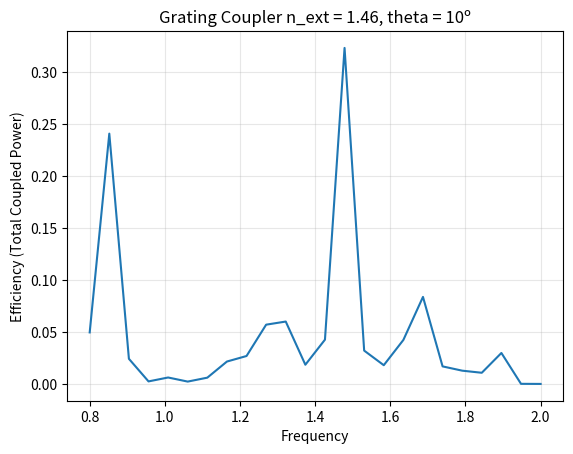
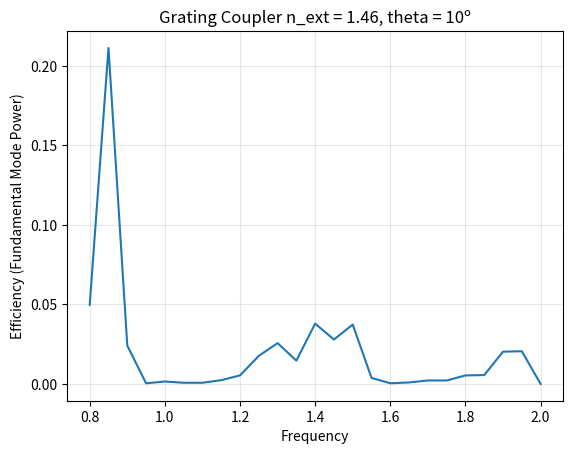
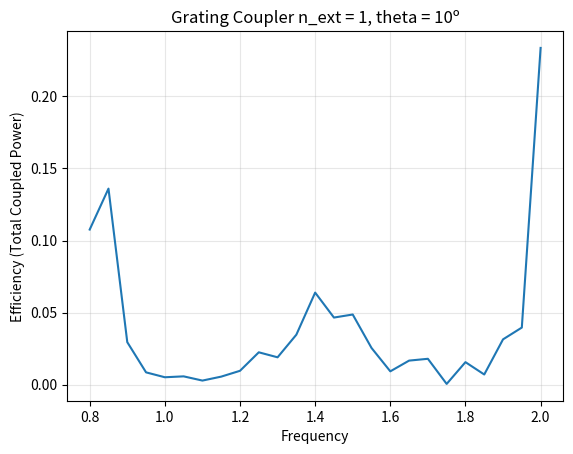
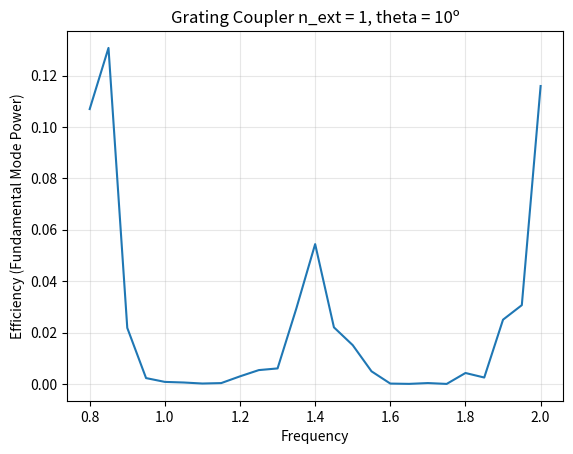

These charts were generated, in order, by the following Python code:
import numpy as np
import matplotlib.pyplot as plt


f_max = 2
f_min = 0.8
f_res = 0.05

n_freqs = int((f_max - f_min)/f_res) + 1
freqs = np.linspace(f_min, f_max, n_freqs)
effs = [0.04996015317023726, 0.24076518329762378, 0.024629558913400493, 0.002933264597829103, 0.00669349358453214, 0.0027606689630115637, 0.006534187145585259, 0.022006059366958243, 0.027319058021103165, 0.05739340570992757, 0.06038791422983465, 0.018947336328703032, 0.042996844707842555, 0.32303434656404406, 0.03250942890319271, 0.018484511184662492, 0.04274019795577613, 0.08404346540021822, 0.017349988030753664, 0.013245476300199841, 0.011224112580597523, 0.030233722453786988, 0.00060682219739509, 0.0005216156006338956]

plt.figure()
plt.plot(freqs, effs)
plt.xlabel(r'Frequency')
plt.ylabel(r'Efficiency (Total Coupled Power)')
plt.title("Grating Coupler n_ext = 1.46, theta = 10º")
plt.grid(True, which="both", alpha=0.3)

n_freqs = round((f_max - f_min)/f_res) + 1
freqs = np.linspace(f_min, f_max, n_freqs)

effs = [np.float64(0.04973136088400395), np.float64(0.2112585475654179), np.float64(0.02414647959947669), np.float64(0.000406981252073388), np.float64(0.0015107729436066324), np.float64(0.0007292405516843713), np.float64(0.0007334136347189507), np.float64(0.002368795093160302), np.float64(0.005347816062079266), np.float64(0.017621144275576008), np.float64(0.02565179979247597), np.float64(0.014649943944628742), np.float64(0.03790723500325088), np.float64(0.027915090475728217), np.float64(0.03733371391188794), np.float64(0.0037887979031745603), np.float64(0.00040729512317389725), np.float64(0.0009300122320004977), np.float64(0.0021787509582832016), np.float64(0.002144955743016385), np.float64(0.005338860769500575), np.float64(0.005570863536888815), np.float64(0.020276980111947503), np.float64(0.020544853099636357), np.float64(6.365936697498304e-08)]
plt.figure()
plt.plot(freqs, effs)
plt.xlabel(r'Frequency')
plt.ylabel(r'Efficiency (Fundamental Mode Power)')
plt.title("Grating Coupler n_ext = 1.46, theta = 10º")
plt.grid(True, which="both", alpha=0.3)



effs = [0.10759963973610297, 0.13602119268176857, 0.029435343035648487, 0.008468694144420188, 0.00507292481757752, 0.005697238466500759, 0.0027674207420551613, 0.005510501722284631, 0.00955540194063105, 0.02239334274066322, 0.018918659730812745, 0.03463332601684457, 0.06384196252184797, 0.046512473766983954, 0.04862997864556184, 0.02541539916053671, 0.009186080859728451, 0.016632486322060366, 0.017887978586226188, 0.00044602019182741885, 0.015562278135614999, 0.006988855422737687, 0.031384563773371676, 0.039571531229224646, 0.23368793505866334]

plt.figure()
plt.plot(freqs, effs)
plt.xlabel(r'Frequency')
plt.ylabel(r'Efficiency (Total Coupled Power)')
plt.title("Grating Coupler n_ext = 1, theta = 10º")
plt.grid(True, which="both", alpha=0.3)


effs = [np.float64(0.10695096945853912), np.float64(0.13073916238759392), np.float64(0.021800933073706393), np.float64(0.0022723801549091325), np.float64(0.0007876493238986781), np.float64(0.0005537662618728699), np.float64(0.0001534571412461018), np.float64(0.0003249380047522983), np.float64(0.002948451697879799), np.float64(0.005377547321492024), np.float64(0.006032016833720378), np.float64(0.029396287157495614), np.float64(0.054398421900971265), np.float64(0.022009074052211777), np.float64(0.01508562014766256), np.float64(0.004900753024001216), np.float64(0.0001340333516045801), np.float64(1.6544382621860034e-05), np.float64(0.00033326396986489324), np.float64(1.017178989435755e-08), np.float64(0.004250598011660695), np.float64(0.0024875547098448503), np.float64(0.024997400667387062), np.float64(0.030651690747309807), np.float64(0.1159078892337668)]

plt.figure()
plt.plot(freqs, effs)
plt.xlabel(r'Frequency')
plt.ylabel(r'Efficiency (Fundamental Mode Power)')
plt.title("Grating Coupler n_ext = 1, theta = 10º")
plt.grid(True, which="both", alpha=0.3)



plt.show()
